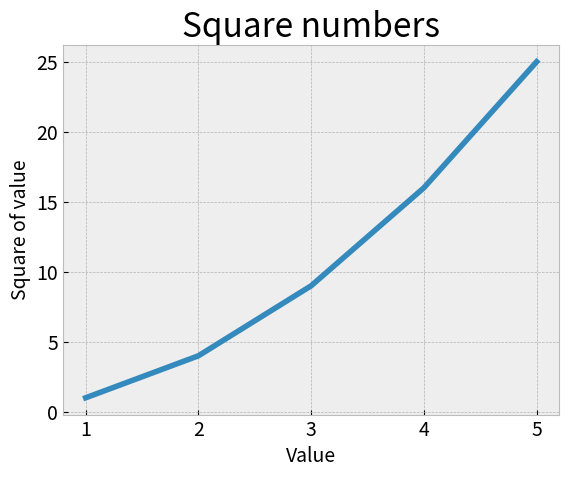

The script that saved this image:
import matplotlib.pyplot as plt

input_values = [1, 2, 3, 4, 5]
squares = [1, 4, 9, 16, 25]


plt.style.use('bmh')
fig, ax = plt.subplots()
ax.plot(input_values, squares, linewidth=4)

# Set chart title and label axes.
ax.set_title("Square numbers", fontsize=24)
ax.set_xlabel("Value", fontsize=14)
ax.set_ylabel("Square of value", fontsize=14)

# Set size of tick labels

ax.tick_params(axis='both', which='major', labelsize=14)


plt.show()



#360

